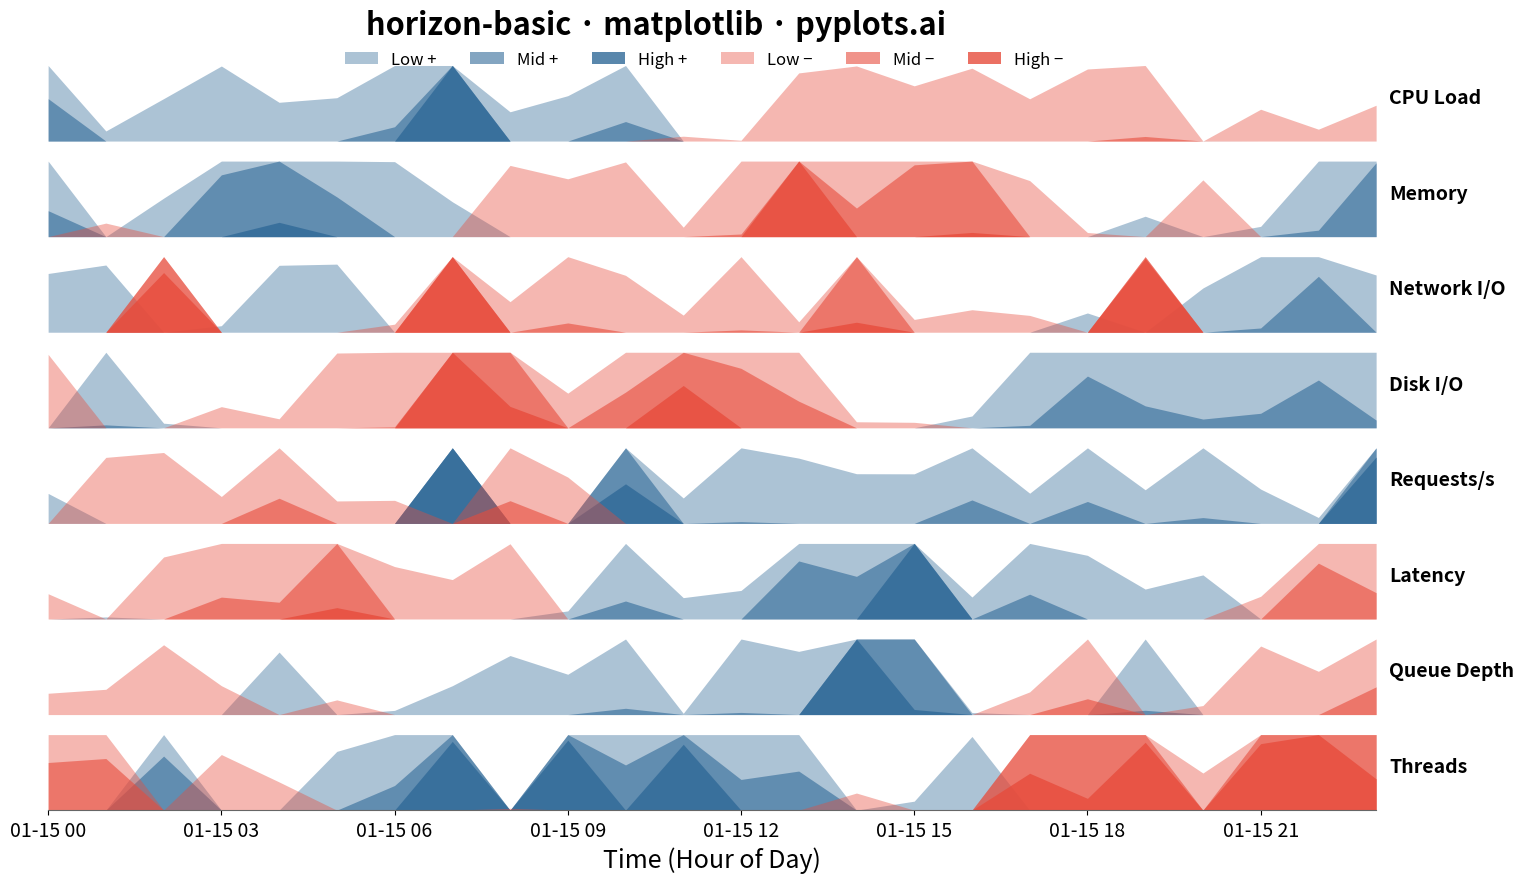

This figure's Python source:
"""pyplots.ai
horizon-basic: Horizon Chart
Library: matplotlib | Python 3.13
Quality: pending | Created: 2025-12-24
"""

import matplotlib.colors as mcolors
import matplotlib.pyplot as plt
import numpy as np
import pandas as pd


# Data - Simulating 8 server metrics over 24 hours (hourly readings)
np.random.seed(42)
hours = pd.date_range("2024-01-15", periods=24, freq="h")

# Create realistic server metrics (normalized deviation from baseline)
series_names = ["CPU Load", "Memory", "Network I/O", "Disk I/O", "Requests/s", "Latency", "Queue Depth", "Threads"]
n_series = len(series_names)
n_points = len(hours)

# Generate realistic patterns with different behaviors
data = {}
for i, name in enumerate(series_names):
    # Base pattern with daily cycle
    base = np.sin(np.linspace(0, 2 * np.pi, n_points) + i * np.pi / 4) * 0.3
    # Add some noise and spikes
    noise = np.random.randn(n_points) * 0.15
    # Occasional spikes for some metrics
    spikes = np.zeros(n_points)
    if i % 2 == 0:
        spike_idx = np.random.choice(n_points, 3, replace=False)
        spikes[spike_idx] = np.random.uniform(0.5, 1.0, 3) * (1 if np.random.random() > 0.3 else -1)
    data[name] = base + noise + spikes

# Horizon chart parameters
n_bands = 3  # Number of bands for positive and negative values
band_height = 1.0  # Height of each series panel

# Define colors: Blue for positive (Python Blue), Red/Orange for negative
pos_base = mcolors.to_rgb("#306998")  # Python Blue
neg_base = mcolors.to_rgb("#E74C3C")  # Red for negative

# Create figure
fig, axes = plt.subplots(n_series, 1, figsize=(16, 9), sharex=True)
fig.subplots_adjust(hspace=0.1, top=0.92, bottom=0.08, left=0.12, right=0.95)

# Plot each series as a horizon chart
for idx, (name, values) in enumerate(data.items()):
    ax = axes[idx]

    # Normalize values to fit in bands
    max_abs = max(abs(values.min()), abs(values.max()), 0.01)
    normalized = values / max_abs  # Now in range [-1, 1]

    # Create band boundaries
    band_edges = np.linspace(0, 1, n_bands + 1)

    # Plot positive bands (folded and overlaid)
    for band_idx in range(n_bands):
        lower = band_edges[band_idx]
        upper = band_edges[band_idx + 1]

        # Get values that fall in this band (when positive)
        band_values = np.clip(normalized, 0, None)  # Only positive
        # Fold: values in band [lower, upper] map to [0, 1/n_bands]
        folded = np.clip(band_values - lower, 0, upper - lower)

        # Color intensity increases with band number
        alpha = 0.4 + 0.2 * band_idx
        color = (*pos_base, alpha)

        ax.fill_between(hours, 0, folded, color=color, linewidth=0)

    # Plot negative bands (folded and overlaid, mirrored above baseline)
    for band_idx in range(n_bands):
        lower = band_edges[band_idx]
        upper = band_edges[band_idx + 1]

        # Get values that fall in this band (when negative)
        band_values = np.clip(-normalized, 0, None)  # Flip negative to positive
        # Fold: values in band [lower, upper] map to [0, 1/n_bands]
        folded = np.clip(band_values - lower, 0, upper - lower)

        # Color intensity increases with band number
        alpha = 0.4 + 0.2 * band_idx
        color = (*neg_base, alpha)

        ax.fill_between(hours, 0, folded, color=color, linewidth=0)

    # Style each subplot
    ax.set_ylim(0, 1 / n_bands + 0.05)
    ax.set_xlim(hours[0], hours[-1])

    # Add series label on the right
    ax.text(1.01, 0.5, name, transform=ax.transAxes, fontsize=14, fontweight="bold", va="center", ha="left")

    # Remove spines and ticks for cleaner look
    ax.set_yticks([])
    ax.spines["top"].set_visible(False)
    ax.spines["right"].set_visible(False)
    ax.spines["left"].set_visible(False)

    if idx < n_series - 1:
        ax.spines["bottom"].set_visible(False)
        ax.tick_params(axis="x", length=0)
    else:
        ax.spines["bottom"].set_color("#666666")
        ax.tick_params(axis="x", labelsize=14)

# Configure x-axis on bottom subplot
axes[-1].set_xlabel("Time (Hour of Day)", fontsize=18)

# Title
fig.suptitle("horizon-basic · matplotlib · pyplots.ai", fontsize=22, fontweight="bold", y=0.97)

# Add legend for bands
legend_elements = [
    plt.Rectangle((0, 0), 1, 1, facecolor=(*pos_base, 0.4), label="Low +"),
    plt.Rectangle((0, 0), 1, 1, facecolor=(*pos_base, 0.6), label="Mid +"),
    plt.Rectangle((0, 0), 1, 1, facecolor=(*pos_base, 0.8), label="High +"),
    plt.Rectangle((0, 0), 1, 1, facecolor=(*neg_base, 0.4), label="Low −"),
    plt.Rectangle((0, 0), 1, 1, facecolor=(*neg_base, 0.6), label="Mid −"),
    plt.Rectangle((0, 0), 1, 1, facecolor=(*neg_base, 0.8), label="High −"),
]
fig.legend(handles=legend_elements, loc="upper center", ncol=6, fontsize=12, frameon=False, bbox_to_anchor=(0.53, 0.94))

plt.savefig("plot.png", dpi=300, bbox_inches="tight")
